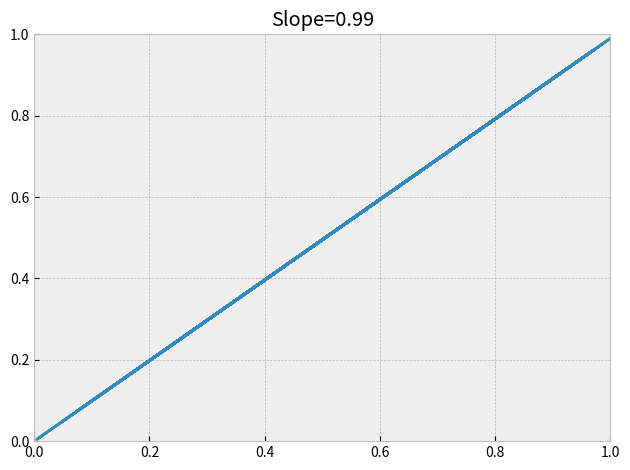

The matplotlib source for this figure:
import matplotlib.pyplot as plt 
import numpy as np 
from matplotlib.animation import FuncAnimation

plt.style.use('bmh')

x = np.random.random(size=(100,))
y = np.zeros(100)

fig, ax = plt.subplots()
line,  = ax.plot(x, y)
ax.set_xlim(0, 1)
ax.set_ylim(0, 1)
ax.set_title('Slope=0')
plt.tight_layout()

def animated(frame):
    y = frame/100 * x
    line.set_data((x, y))
    ax.set_title(f'Slope={frame/100:.2f}')
    
animation = FuncAnimation(fig, animated, frames=100, interval=50)
animation.save('line.gif', dpi=200)